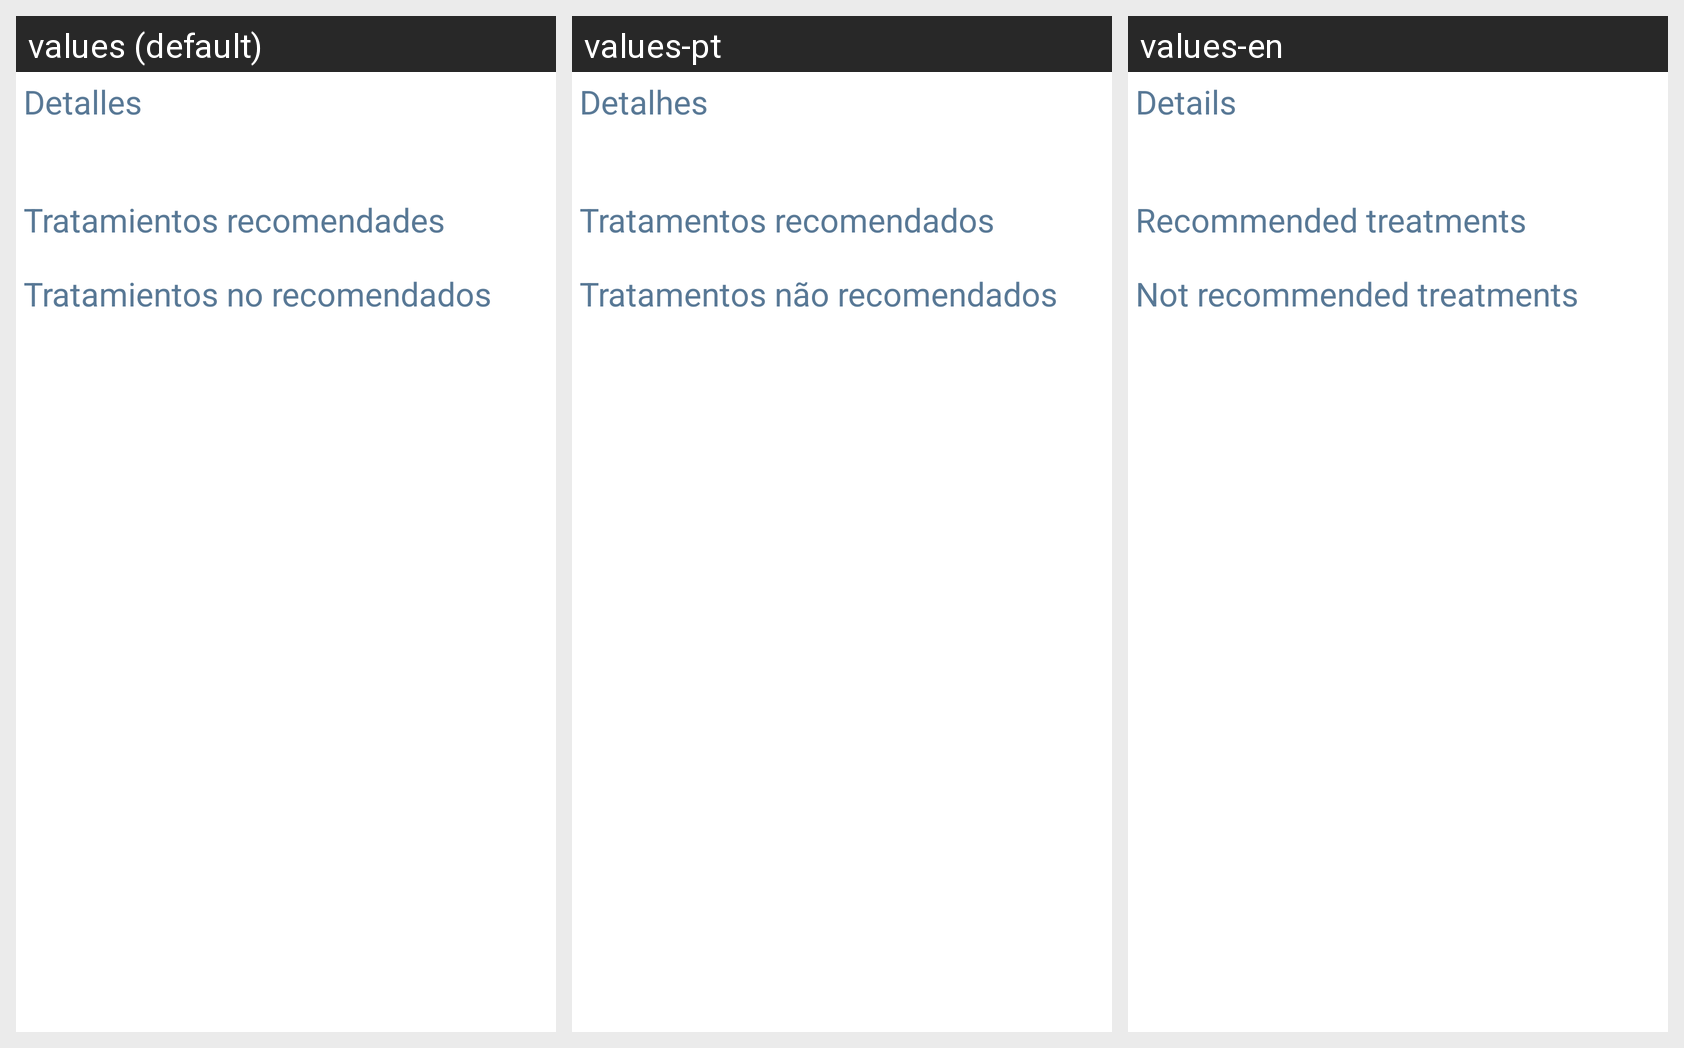

Strings drawn on this Android screen and how each of the app's shown locales translates them:
Android screen res/layout/activity_morbidity.xml rendered under 3 locales, left to right: values (default), values-pt, values-en. Device: Nexus 5 (rendered at 1080×1920; each locale shown at half size, 540×960, under a caption strip naming it); theme Theme.CefaleApp.
Strings drawn on this screen, with the default value and each locale's value (text and hints the layout hard-codes, and strings that could not be matched under every locale, appear in the picture but are not listed):

lbl_details
  values: Detalles
  values-pt: Detalhes
  values-en: Details

lbl_compatible_medicines
  values: Tratamientos recomendades
  values-pt: Tratamentos recomendados
  values-en: Recommended treatments

lbl_incompatible_medicines
  values: Tratamientos no recomendados
  values-pt: Tratamentos não recomendados
  values-en: Not recommended treatments
